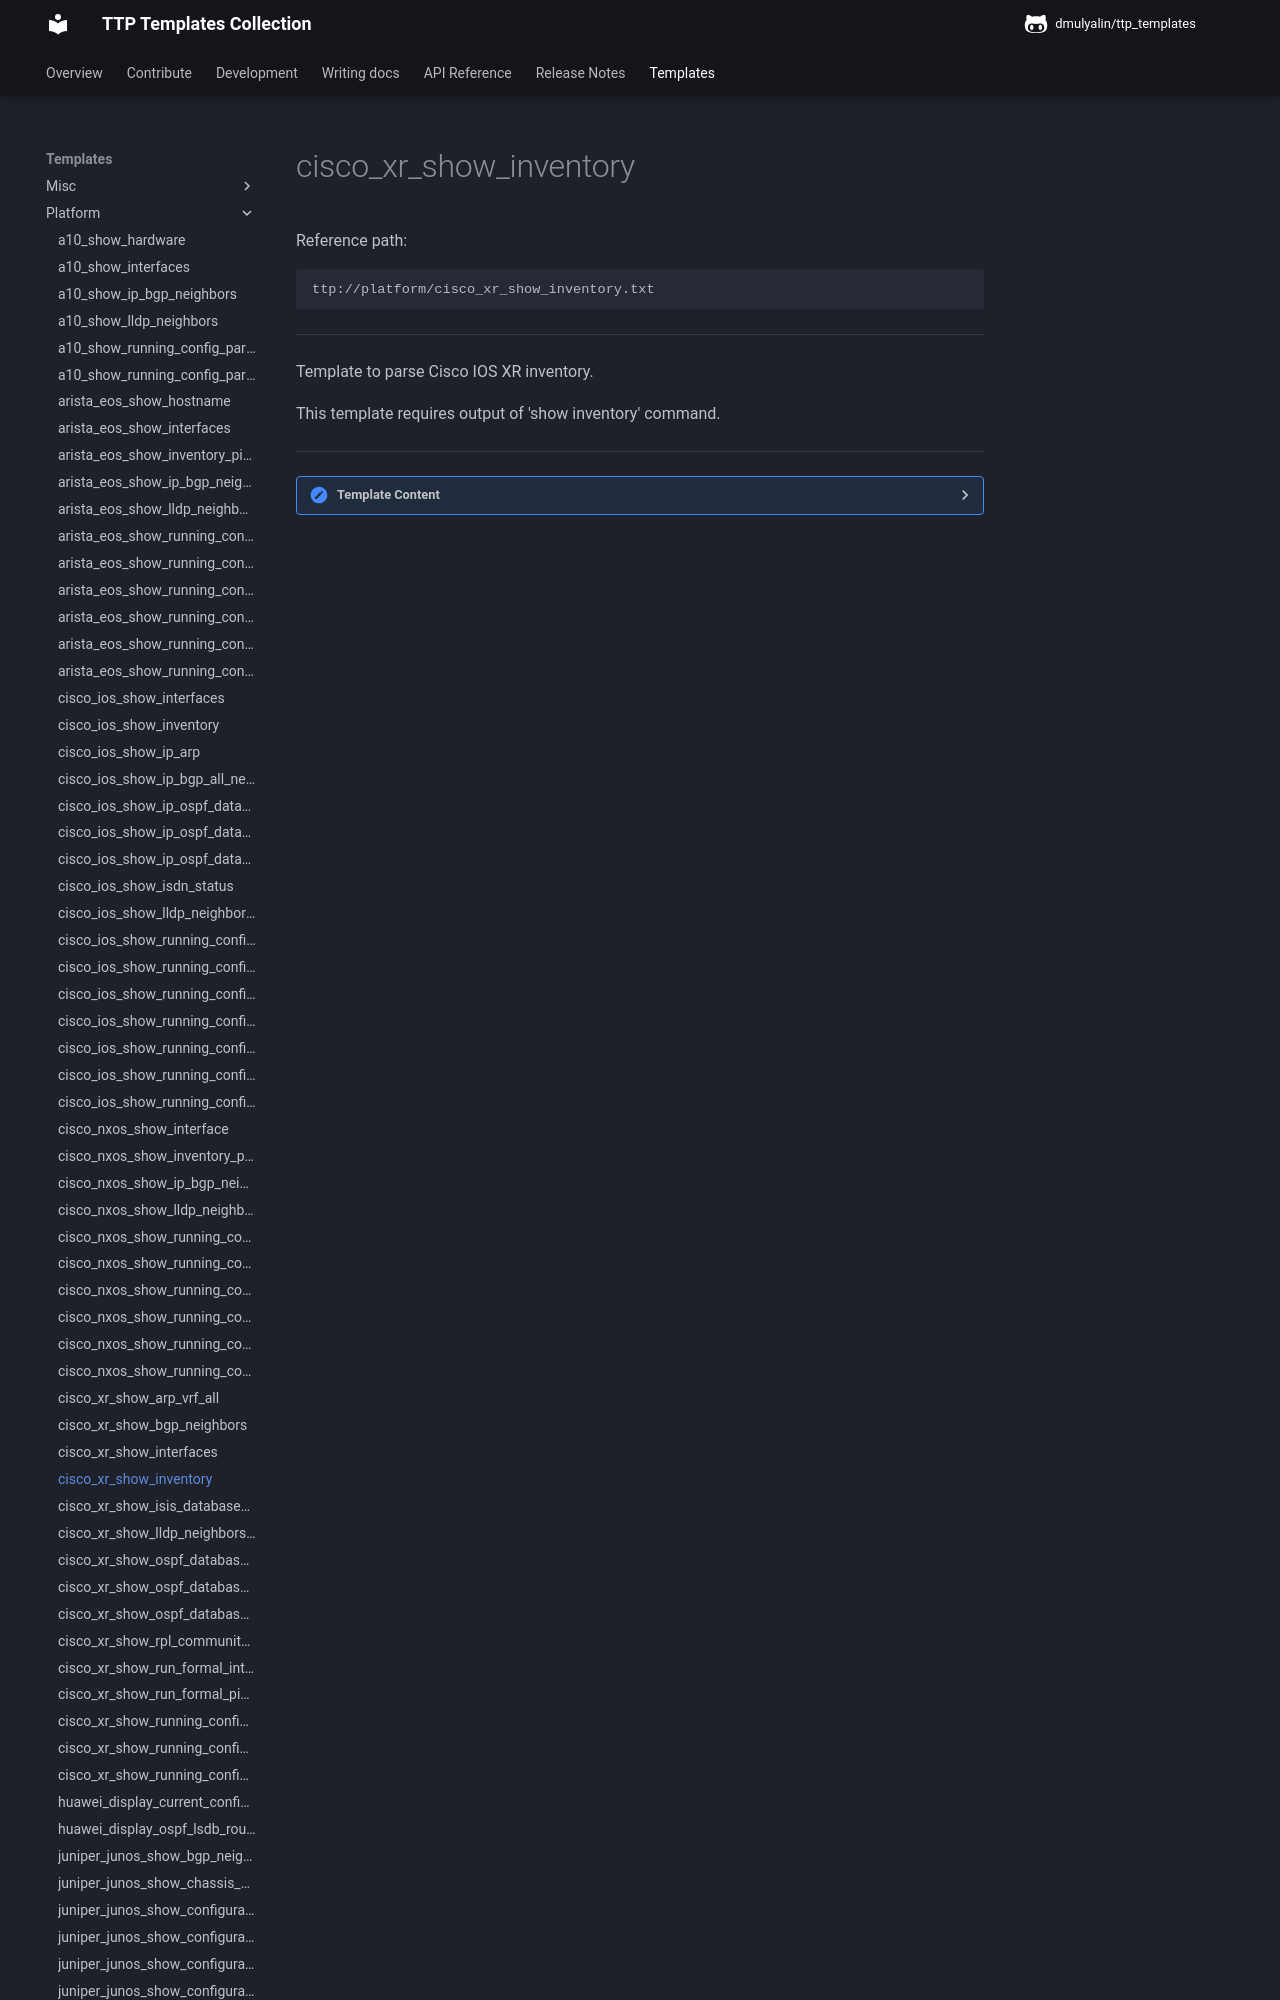

repository: dmulyalin/ttp_templates · page: ttp_templates/platform.cisco_xr_show_inventory/index.html · generator: mkdocs

Reference path:
```
ttp://platform/cisco_xr_show_inventory.txt
```

---



Template to parse Cisco IOS XR inventory.

This template requires output of 'show inventory' command.



---

<details><summary>Template Content</summary>
```
<template name="cisco_xr_inventory" results="per_template">
<doc>
Template to parse Cisco IOS XR inventory.

This template requires output of 'show inventory' command.
</doc>

<input>
commands = [
    "show inventory"
]
platform = [
    "cisco_xr", # netmiko
    "iosxr", # napalm
    "cisco_iosxr", # scrapli
]
</input>

<macro>
def transform_inventory_to_records(payload):
    from ttp_templates.utils.cisco_xr_process_show_inventory import (
        transform_inventory,
    )

    return transform_inventory(payload)
</macro>

<group>
 Name: {{ slot | ORPHRASE }}  Descr: {{ description | ORPHRASE }}
 PID: {{ module | strip(",") }}{{ ignore(".+") }}SN: {{ serial }}
</group>

<group>
Name: {{ slot | ORPHRASE }}  Descr: {{ description | ORPHRASE }}
PID: {{ module | strip(",") }}{{ ignore(".+") }}SN: {{ serial }}
</group>
